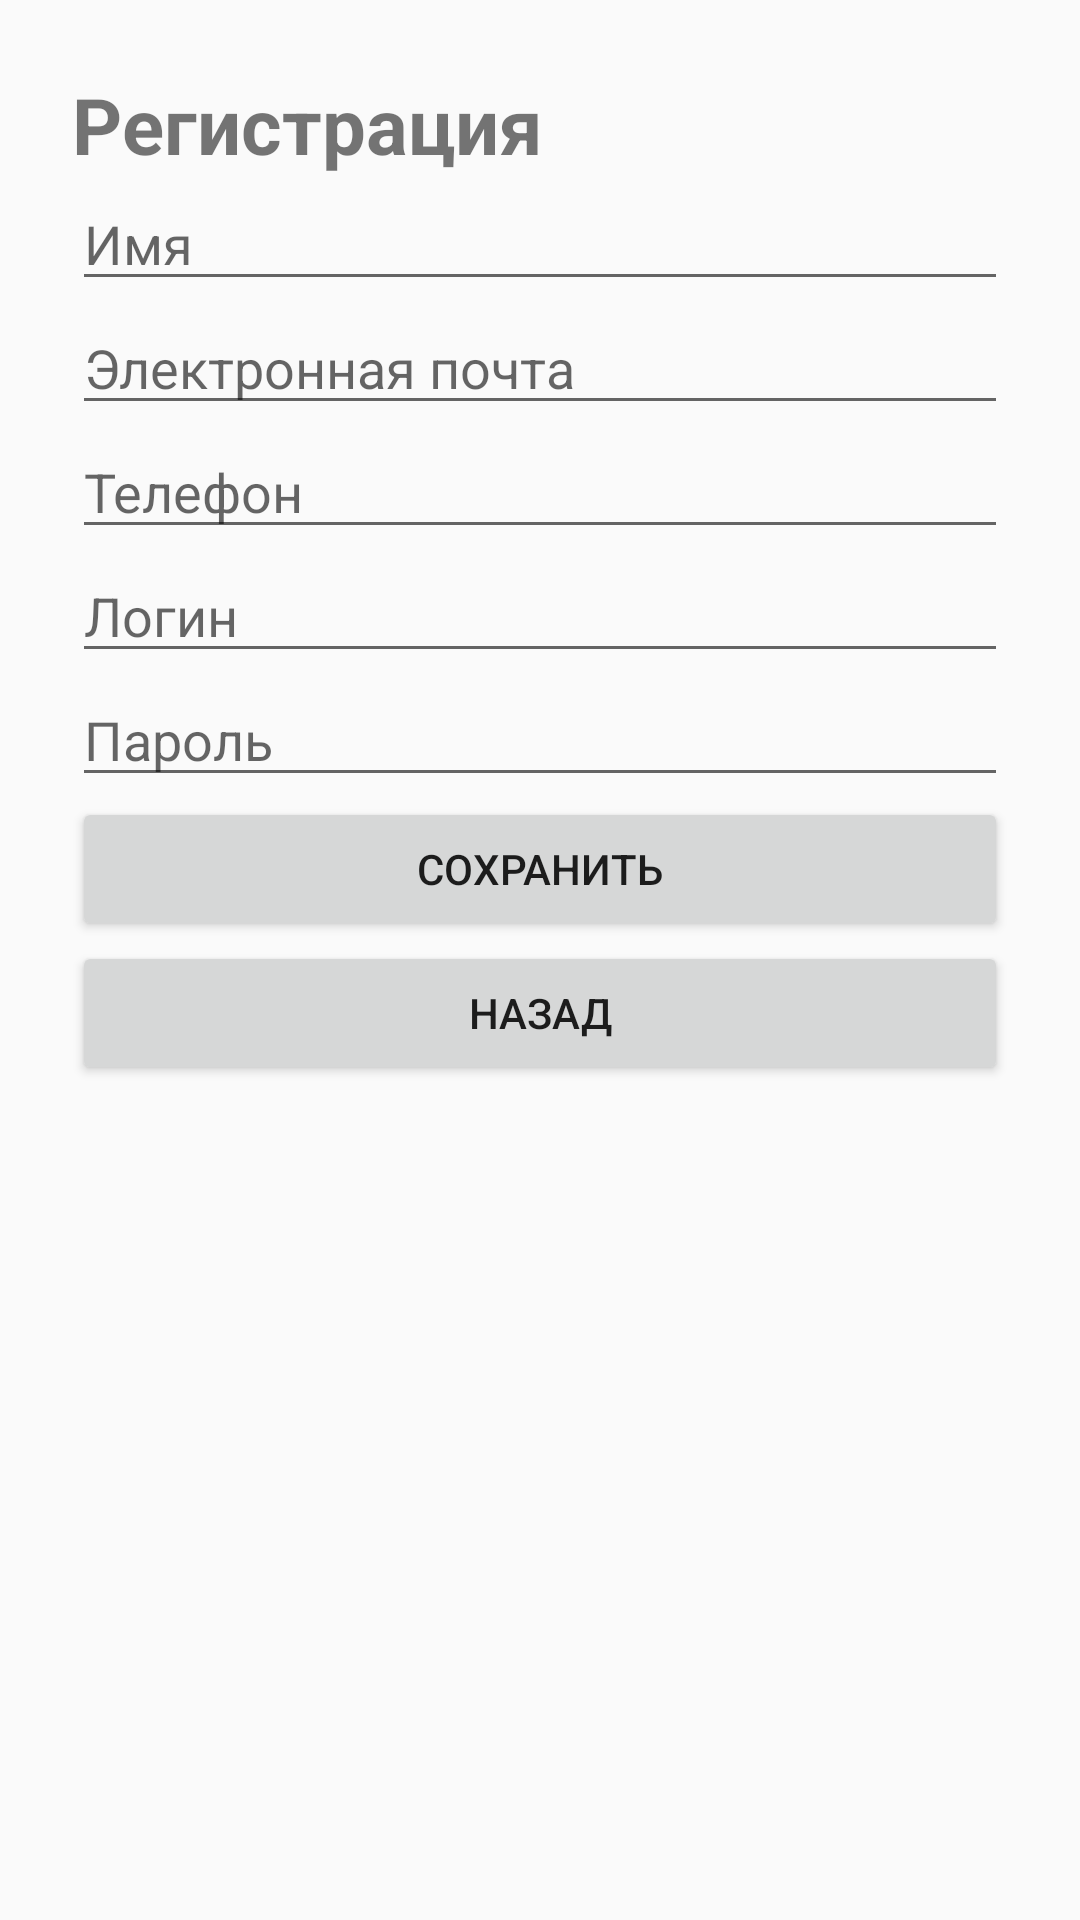

Produce the Android XML layout that renders to this screen, including the resource entries it uses.
<!-- AndroidManifest.xml: application theme Theme.Laba2 -->
<!-- res/layout/activity_registration.xml -->
<?xml version="1.0" encoding="utf-8"?>
<ScrollView xmlns:android="http://schemas.android.com/apk/res/android"
    android:layout_width="match_parent"
    android:layout_height="match_parent"
    android:fillViewport="true">

    <LinearLayout
        android:layout_width="match_parent"
        android:layout_height="wrap_content"
        android:orientation="vertical"
        android:padding="24dp">

        <TextView
            android:layout_width="wrap_content"
            android:layout_height="wrap_content"
            android:text="@string/registration_title"
            android:textSize="26sp"
            android:textStyle="bold" />

        <EditText
            android:id="@+id/nameEditText"
            android:layout_width="match_parent"
            android:layout_height="wrap_content"
            android:hint="@string/name_hint"
            android:inputType="textPersonName"
            android:autofillHints="personName"
            android:saveEnabled="true" />

        <EditText
            android:id="@+id/emailEditText"
            android:layout_width="match_parent"
            android:layout_height="wrap_content"
            android:hint="@string/email_hint"
            android:inputType="textEmailAddress"
            android:autofillHints="emailAddress"
            android:saveEnabled="true" />

        <EditText
            android:id="@+id/phoneEditText"
            android:layout_width="match_parent"
            android:layout_height="wrap_content"
            android:hint="@string/phone_hint"
            android:inputType="phone"
            android:autofillHints="phone"
            android:saveEnabled="true" />

        <EditText
            android:id="@+id/loginRegistrationEditText"
            android:layout_width="match_parent"
            android:layout_height="wrap_content"
            android:hint="@string/login_hint"
            android:inputType="text"
            android:autofillHints="username"
            android:saveEnabled="true" />

        <EditText
            android:id="@+id/passwordRegistrationEditText"
            android:layout_width="match_parent"
            android:layout_height="wrap_content"
            android:hint="@string/password_hint"
            android:inputType="textPassword"
            android:autofillHints="newPassword"
            android:saveEnabled="true" />

        <Button
            android:id="@+id/saveRegistrationButton"
            android:layout_width="match_parent"
            android:layout_height="wrap_content"
            android:text="@string/save_button" />

        <Button
            android:id="@+id/backButton"
            android:layout_width="match_parent"
            android:layout_height="wrap_content"
            android:text="@string/back_button" />

    </LinearLayout>
</ScrollView>
<!-- resources referenced by this layout -->
<resources>
  <string name="back_button">Назад</string>
  <string name="email_hint">Электронная почта</string>
  <string name="login_hint">Логин</string>
  <string name="name_hint">Имя</string>
  <string name="password_hint">Пароль</string>
  <string name="phone_hint">Телефон</string>
  <string name="registration_title">Регистрация</string>
  <string name="save_button">Сохранить</string>
  <style name="Theme.Laba2" parent="Theme.AppCompat.DayNight.NoActionBar">
      </style>
</resources>
